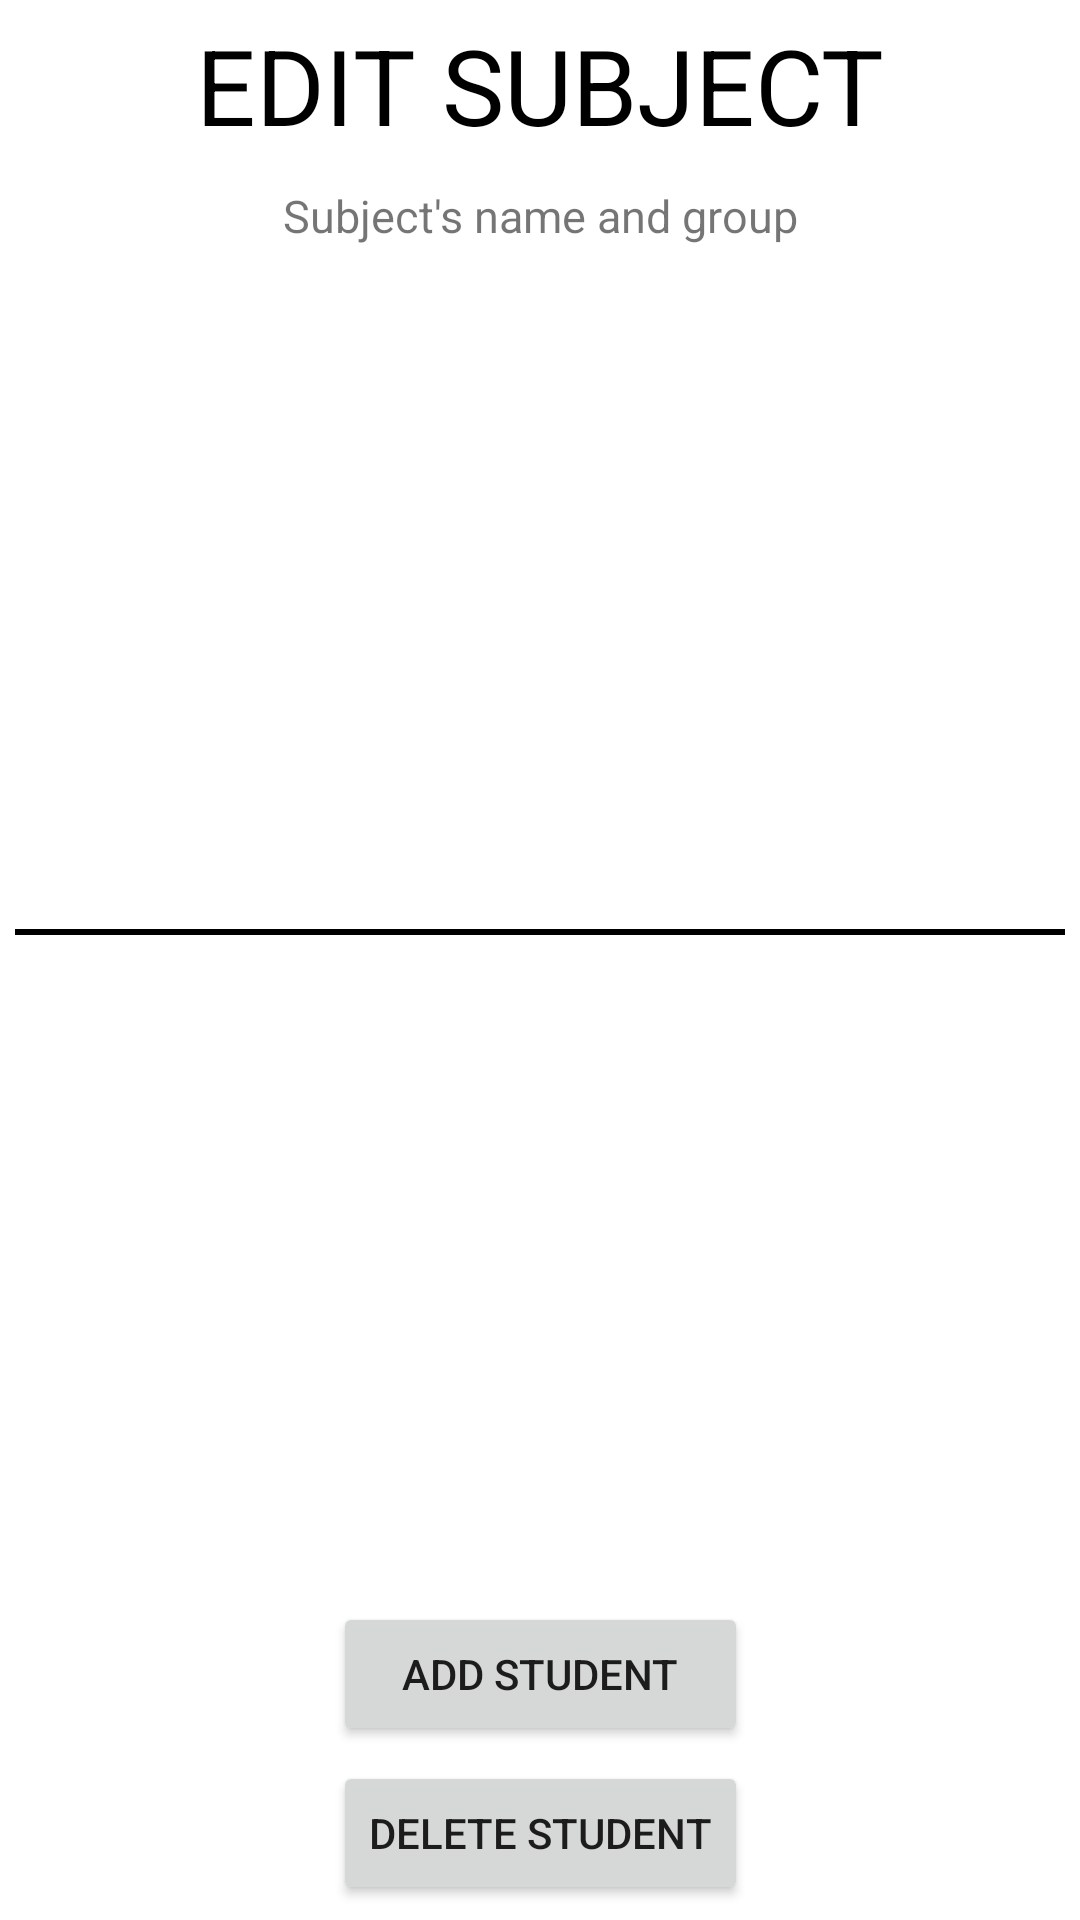

Reconstruct the res/layout file that produces this screen, plus the resources it refers to.
<!-- AndroidManifest.xml: application theme Theme.TeacherHelper -->
<!-- res/layout/fragment_subject_edit.xml -->
<?xml version="1.0" encoding="utf-8"?>
<androidx.constraintlayout.widget.ConstraintLayout xmlns:android="http://schemas.android.com/apk/res/android"
    android:id="@+id/fragment_subject_edit"
    android:layout_width="match_parent"
    android:layout_height="match_parent"
    xmlns:app="http://schemas.android.com/apk/res-auto">

    <TextView
        android:id="@+id/subjects_top_caption"
        android:layout_width="match_parent"
        android:layout_height="wrap_content"
        android:textAlignment="center"
        android:text="@string/editSubject_text_content"
        android:textSize="35sp"
        android:textColor="@color/black"
        app:layout_constraintRight_toRightOf="parent"
        app:layout_constraintLeft_toLeftOf="parent"
        app:layout_constraintTop_toTopOf="parent"
        app:layout_constraintBottom_toTopOf="@id/subject_name_caption"
        android:layout_margin="5dp"/>

    <TextView
        android:id="@+id/subject_name_caption"
        android:layout_width="match_parent"
        android:layout_height="wrap_content"
        android:textAlignment="center"
        android:textSize="15sp"
        android:text="@string/subject_textView_content"
        app:layout_constraintRight_toRightOf="parent"
        app:layout_constraintLeft_toLeftOf="parent"
        app:layout_constraintTop_toBottomOf="@id/subjects_top_caption"
        app:layout_constraintBottom_toTopOf="@id/all_students_list"
        android:layout_margin="5dp"/>

    <androidx.recyclerview.widget.RecyclerView
        app:layoutManager="androidx.recyclerview.widget.LinearLayoutManager"
        android:id="@+id/all_students_list"
        android:layout_width="match_parent"
        android:layout_height="0dp"
        app:layout_constraintTop_toBottomOf="@id/subject_name_caption"
        app:layout_constraintBottom_toTopOf="@id/recycler_divider"
        app:layout_constraintLeft_toLeftOf="parent"
        app:layout_constraintRight_toRightOf="parent"
        android:layout_margin="5dp"/>

    <View
        android:id="@+id/recycler_divider"
        android:layout_width="match_parent"
        android:layout_height="2dp"
        android:layout_marginLeft="5dp"
        android:layout_marginRight="5dp"
        android:background="@color/black"
        app:layout_constraintTop_toBottomOf="@id/all_students_list"
        app:layout_constraintBottom_toTopOf="@id/participants_list"
        app:layout_constraintLeft_toLeftOf="parent"
        app:layout_constraintRight_toRightOf="parent"/>

    <androidx.recyclerview.widget.RecyclerView
        app:layoutManager="androidx.recyclerview.widget.LinearLayoutManager"
        android:id="@+id/participants_list"
        android:layout_width="match_parent"
        android:layout_height="0dp"
        app:layout_constraintTop_toBottomOf="@id/recycler_divider"
        app:layout_constraintBottom_toTopOf="@id/add_student_to_subject_button"
        app:layout_constraintLeft_toLeftOf="parent"
        app:layout_constraintRight_toRightOf="parent"
        android:layout_margin="5dp"/>

    <Button
        android:id="@+id/add_student_to_subject_button"
        android:layout_width="0dp"
        android:layout_height="wrap_content"
        android:text="@string/addStudent_text_content"
        app:layout_constraintBottom_toTopOf="@id/delete_student_from_subject_button"
        app:layout_constraintLeft_toLeftOf="@id/delete_student_from_subject_button"
        app:layout_constraintRight_toRightOf="@id/delete_student_from_subject_button"
        app:layout_constraintTop_toBottomOf="@id/participants_list"
        android:layout_marginBottom="5dp"
        />

    <Button
        android:id="@+id/delete_student_from_subject_button"
        android:layout_width="wrap_content"
        android:layout_height="wrap_content"
        android:text="@string/deleteStudent_text_content"
        app:layout_constraintBottom_toBottomOf="parent"
        app:layout_constraintLeft_toLeftOf="parent"
        app:layout_constraintRight_toRightOf="parent"
        app:layout_constraintTop_toBottomOf="@id/add_student_to_subject_button"
        android:layout_marginBottom="5dp"
        />

</androidx.constraintlayout.widget.ConstraintLayout>
<!-- resources referenced by this layout -->
<resources>
  <color name="black">#FF000000</color>
  <string name="addStudent_text_content">ADD STUDENT</string>
  <string name="deleteStudent_text_content">DELETE STUDENT</string>
  <string name="editSubject_text_content">EDIT SUBJECT</string>
  <string name="subject_textView_content">Subject\'s name and group</string>
  <style name="Theme.TeacherHelper" parent="Theme.MaterialComponents.DayNight.NoActionBar">
          
          <item name="colorPrimary">@color/purple_500</item>
          <item name="colorPrimaryVariant">@color/purple_700</item>
          <item name="colorOnPrimary">@color/white</item>
          
          <item name="colorSecondary">@color/teal_200</item>
          <item name="colorSecondaryVariant">@color/teal_700</item>
          <item name="colorOnSecondary">@color/black</item>
          
          <item name="android:statusBarColor" tools:targetApi="l">?attr/colorPrimaryVariant</item>
          
      </style>
  <color name="purple_500">#FF6200EE</color>
  <color name="purple_700">#FF3700B3</color>
  <color name="white">#FFFFFFFF</color>
  <color name="teal_200">#FF03DAC5</color>
  <color name="teal_700">#FF018786</color>
</resources>
